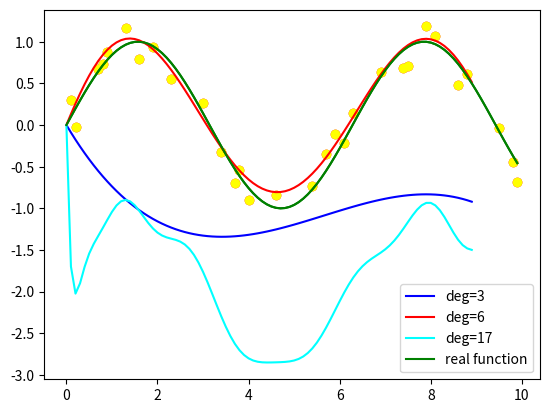

Source code (Python):
import random
import matplotlib.pyplot as plt
import numpy as np

def function(x):
    return np.sin(x)

X_tr=random.sample(list(np.arange(0, 10, 0.1)), 30)
Y_tr=[ function(x)+random.uniform(-0.3, 0.3) for x in X_tr]
plt.scatter(X_tr,Y_tr,color="red")
X=np.arange(0, 10, 0.1)
Y=[ function(x) for x in X]
plt.plot(X,Y,color="green")

plt.scatter(X_tr,Y_tr,color="yellow")
X=np.arange(0,9, 0.1)
C=["blue","red","cyan"]
k=-1
for deg in [3,6,17]:
  k+=1
  Y=[]
  res=np.polyfit(X_tr, Y_tr, deg, rcond=None, full=False, w=None, cov=False)
  for x in X:
    y=0
    for i in range(deg):
      y+=(x**(deg-i)*res[i])
    Y.append(y)
  plt.plot(X,Y,color=C[k],label="deg="+str(deg))

X=np.arange(0, 10, 0.1)
Y=[ function(x) for x in X]
plt.plot(X,Y,color="green",label="real function")
plt.legend()
plt.show()